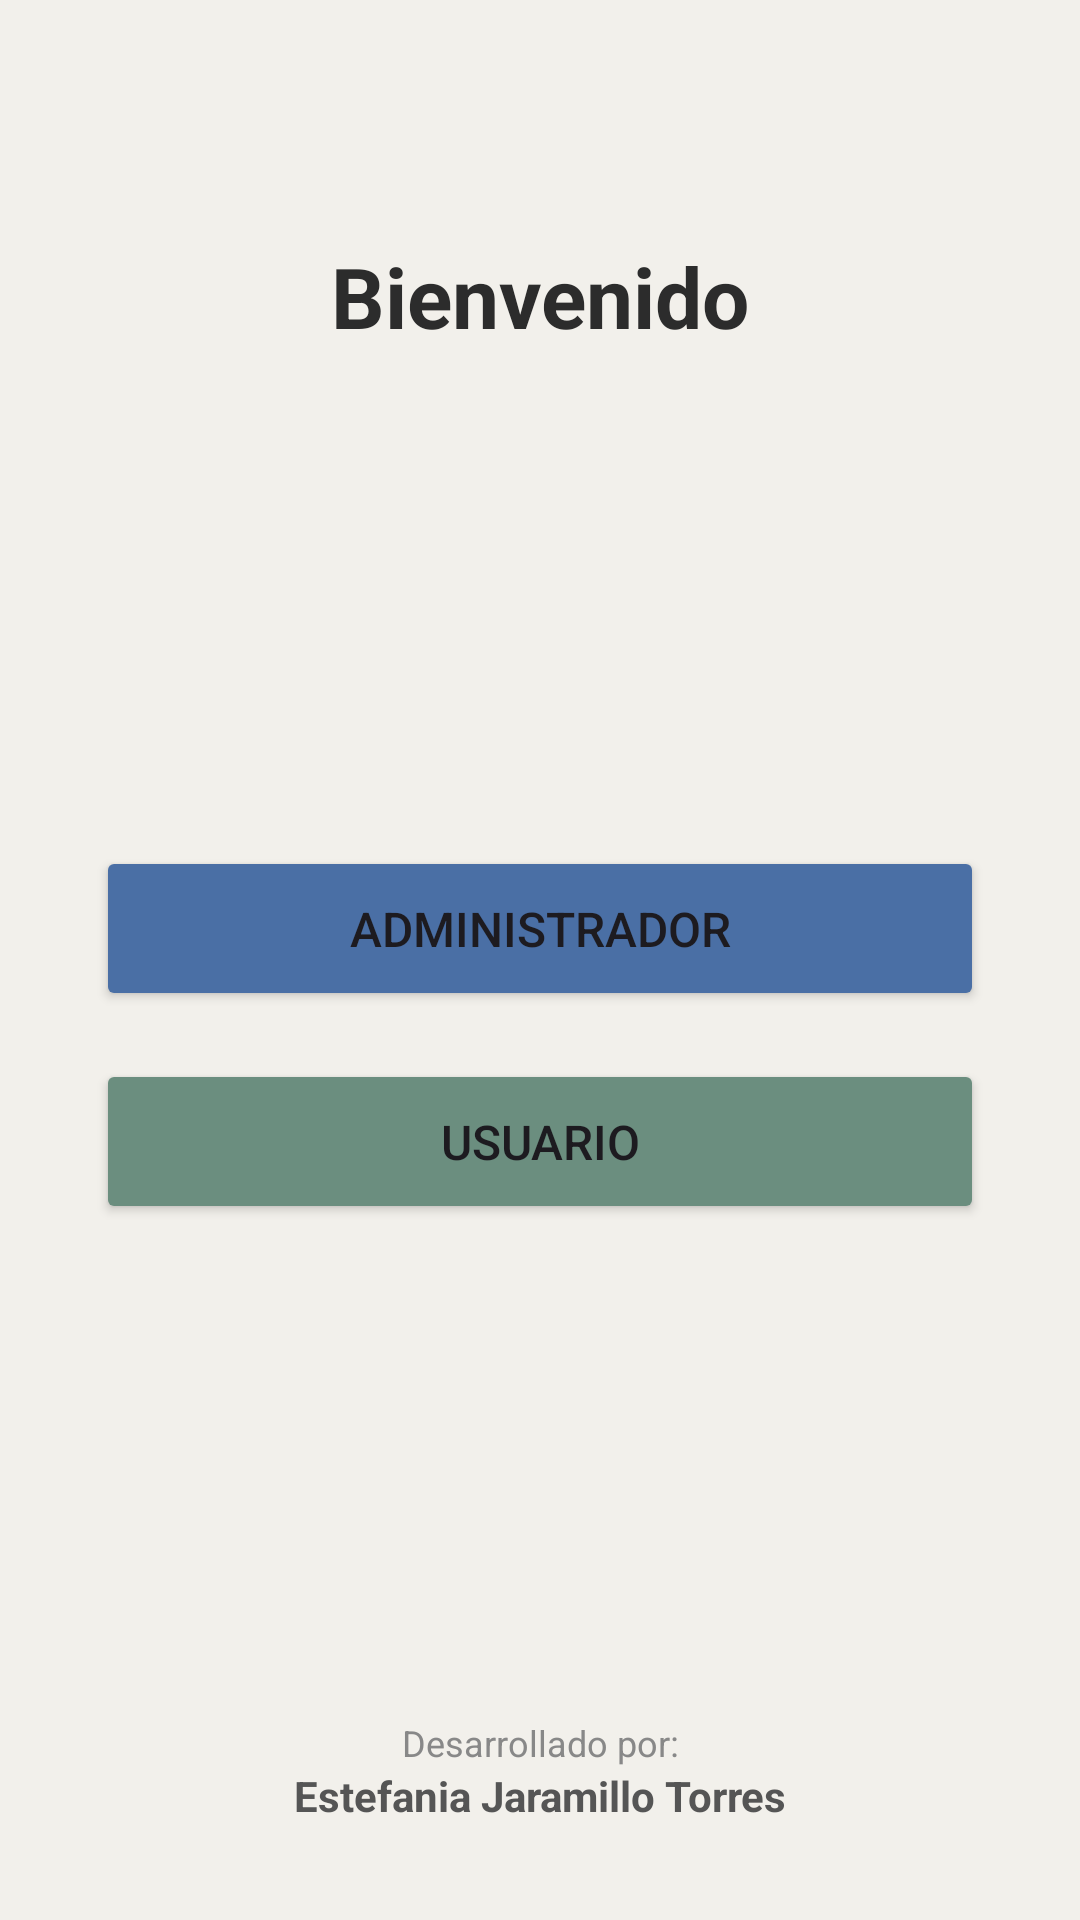

Produce the Android XML layout that renders to this screen, including the resource entries it uses.
<!-- AndroidManifest.xml: application theme Theme.ProyectoFunciones -->
<!-- res/layout/activity_main.xml -->
<?xml version="1.0" encoding="utf-8"?>
<androidx.constraintlayout.widget.ConstraintLayout
    xmlns:android="http://schemas.android.com/apk/res/android"
    xmlns:app="http://schemas.android.com/apk/res-auto"
    android:layout_width="match_parent"
    android:layout_height="match_parent"
    android:background="#F2F0EB">

    <TextView
        android:id="@+id/tvTitulo"
        android:layout_width="0dp"
        android:layout_height="wrap_content"
        android:text="Bienvenido"
        android:textSize="28sp"
        android:textStyle="bold"
        android:textColor="#2C2C2C"
        android:gravity="center"
        app:layout_constraintTop_toTopOf="parent"
        app:layout_constraintStart_toStartOf="parent"
        app:layout_constraintEnd_toEndOf="parent"
        android:layout_marginTop="80dp"/>

    <Button
        android:id="@+id/btnAdmin"
        android:layout_width="0dp"
        android:layout_height="55dp"
        android:text="Administrador"
        android:textSize="16sp"
        android:backgroundTint="#4A6FA5"
        android:onClick="irAdmin"
        app:layout_constraintTop_toBottomOf="@id/tvTitulo"
        app:layout_constraintBottom_toTopOf="@id/btnUsuario"
        app:layout_constraintStart_toStartOf="parent"
        app:layout_constraintEnd_toEndOf="parent"
        android:layout_marginStart="32dp"
        android:layout_marginEnd="32dp"
        app:layout_constraintVertical_chainStyle="packed"
        android:layout_marginBottom="16dp"/>

    <Button
        android:id="@+id/btnUsuario"
        android:layout_width="0dp"
        android:layout_height="55dp"
        android:text="Usuario"
        android:textSize="16sp"
        android:backgroundTint="#6B8E7F"
        android:onClick="irLogin"
        app:layout_constraintTop_toBottomOf="@id/btnAdmin"
        app:layout_constraintBottom_toTopOf="@id/layoutCreditos"
        app:layout_constraintStart_toStartOf="parent"
        app:layout_constraintEnd_toEndOf="parent"
        android:layout_marginStart="32dp"
        android:layout_marginEnd="32dp"/>

    
    <LinearLayout
        android:id="@+id/layoutCreditos"
        android:layout_width="wrap_content"
        android:layout_height="wrap_content"
        android:orientation="vertical"
        android:gravity="center"
        android:layout_marginBottom="32dp"
        app:layout_constraintBottom_toBottomOf="parent"
        app:layout_constraintStart_toStartOf="parent"
        app:layout_constraintEnd_toEndOf="parent">

        <TextView
            android:layout_width="wrap_content"
            android:layout_height="wrap_content"
            android:text="Desarrollado por:"
            android:textSize="12sp"
            android:textColor="#888888" />

        <TextView
            android:id="@+id/tvNombreEstudiante"
            android:layout_width="wrap_content"
            android:layout_height="wrap_content"
            android:text="Estefania Jaramillo Torres"
            android:textSize="14sp"
            android:textStyle="bold"
            android:textColor="#555555" />

    </LinearLayout>

</androidx.constraintlayout.widget.ConstraintLayout>
<!-- resources referenced by this layout -->
<resources>
  <style name="Theme.ProyectoFunciones" parent="Base.Theme.ProyectoFunciones" />
  <style name="Base.Theme.ProyectoFunciones" parent="Theme.Material3.DayNight.NoActionBar">
          
          
      </style>
</resources>
